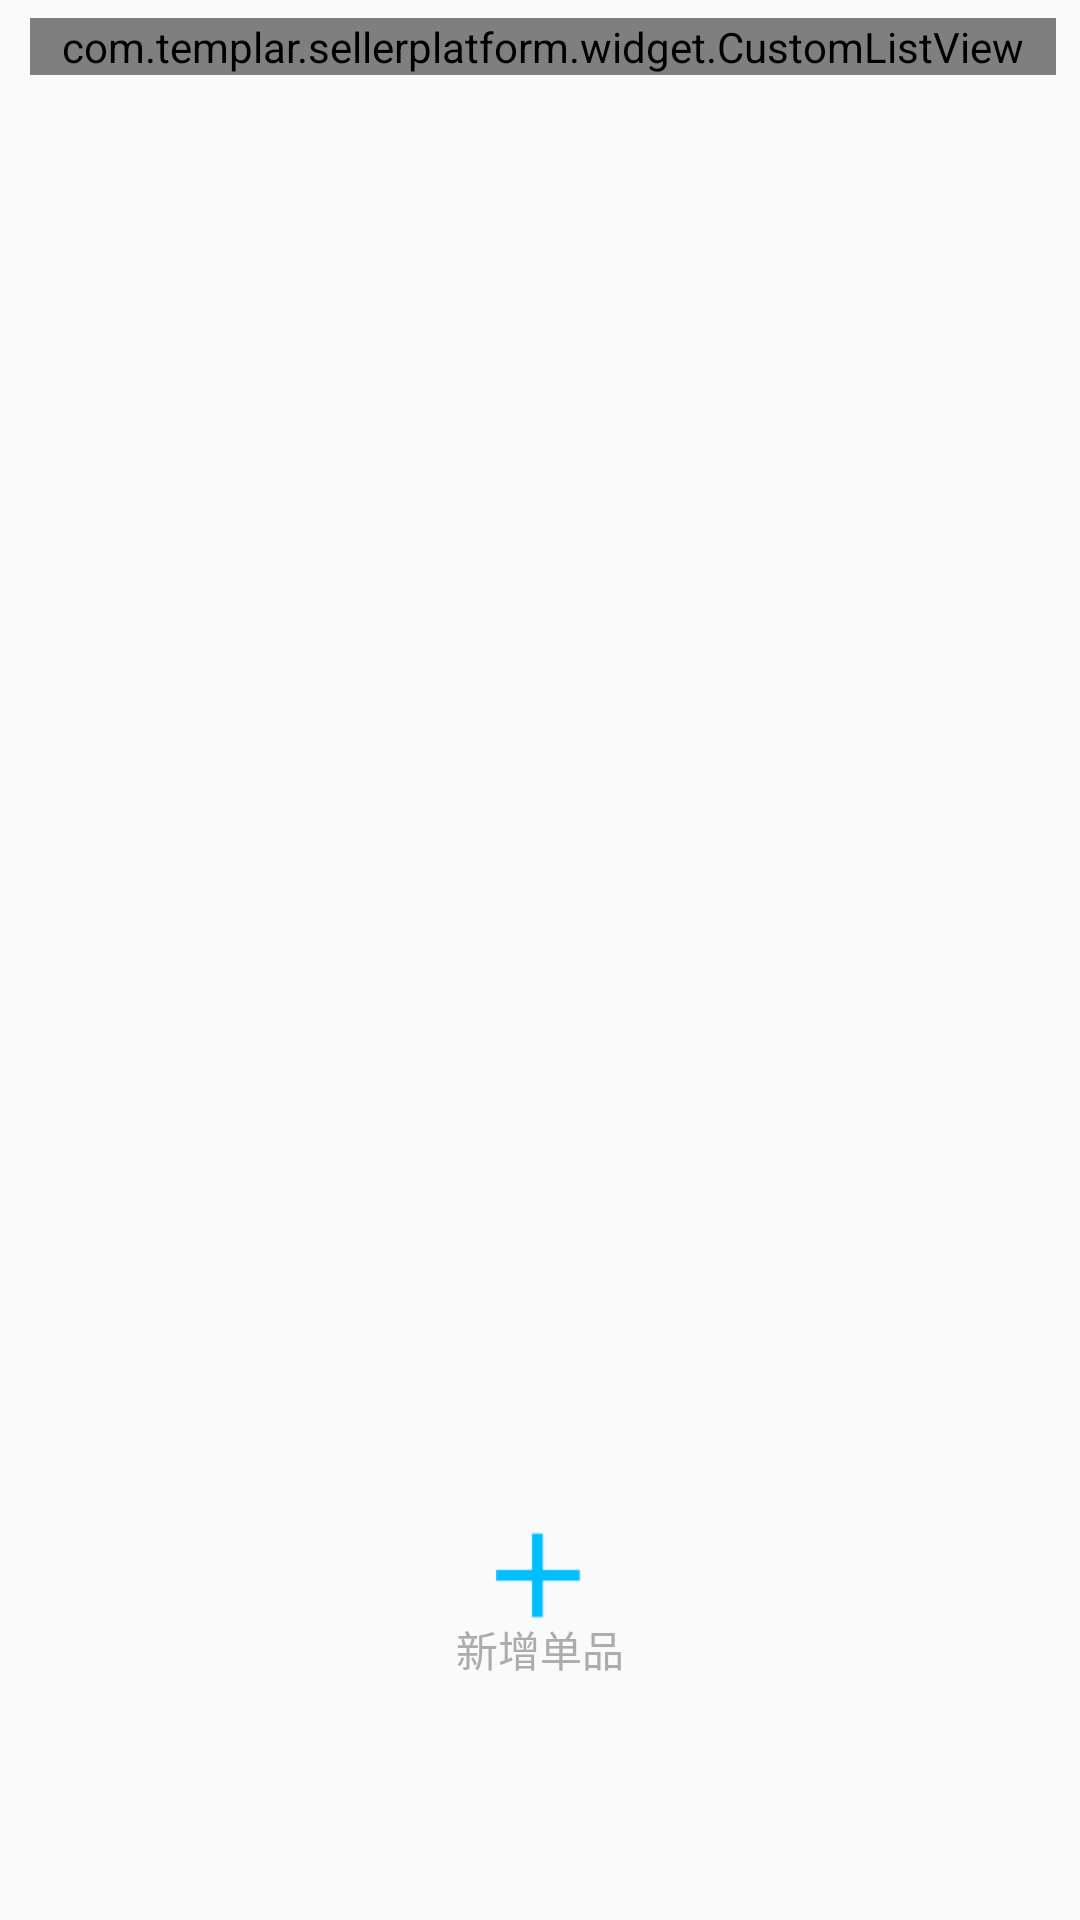

This screen was rendered from an Android layout file. Write that file and the resources it references.
<!-- AndroidManifest.xml: application theme AppTheme -->
<!-- res/layout/fragment_modify_menu_sub.xml -->
<?xml version="1.0" encoding="utf-8"?>
<RelativeLayout xmlns:android="http://schemas.android.com/apk/res/android"
    android:layout_width="match_parent"
    android:layout_height="match_parent"
   >
    <ScrollView xmlns:android="http://schemas.android.com/apk/res/android"
        android:layout_width="match_parent"
        android:layout_height="match_parent"
        android:fillViewport="true"
        android:paddingLeft="@dimen/dp_ten"
        android:paddingRight="@dimen/dp_eight"
        android:scrollbars="none"
        >
        <LinearLayout
            android:layout_width="match_parent"
            android:layout_height="match_parent"
            android:orientation="vertical">

            <com.templar.sellerplatform.widget.CustomListView
                android:id="@+id/modify_submenu_lv"
                android:layout_width="match_parent"
                android:layout_height="wrap_content"
                android:layout_marginTop="@dimen/dp_six"
                android:listSelector="@android:color/transparent"
                android:divider="@drawable/shape_divideline_menu"
                android:footerDividersEnabled="false"
                android:background="@drawable/menu_item_main_bg">

            </com.templar.sellerplatform.widget.CustomListView>

            <View
                android:layout_width="match_parent"
                android:layout_height="@dimen/dp_sixty_five" />
        </LinearLayout>


    </ScrollView>

    <LinearLayout
        android:orientation="vertical"
        android:id="@+id/menu_add_layout"
        android:layout_width="wrap_content"
        android:layout_height="wrap_content"
        android:layout_centerHorizontal="true"
        android:layout_marginBottom="@dimen/dp_eighty"
        android:layout_alignParentBottom="true">
        <ImageView
            android:layout_gravity="center_horizontal"
            android:layout_width="wrap_content"
            android:layout_height="wrap_content"
            android:src="@mipmap/modify_add_img"
            />
        <TextView
            android:layout_width="wrap_content"
            android:layout_height="wrap_content"
            android:textSize="@dimen/sp_forteen"
            android:textColor="#acacac"
            android:text="@string/menu_single_add"/>
    </LinearLayout>
</RelativeLayout>
<!-- resources referenced by this layout -->
<resources>
  <dimen name="dp_eight">8dp</dimen>
  <dimen name="dp_eighty">80dp</dimen>
  <dimen name="dp_six">6dp</dimen>
  <dimen name="dp_sixty_five">65dp</dimen>
  <dimen name="dp_ten">10dp</dimen>
  <dimen name="sp_forteen">14sp</dimen>
  <!-- drawable menu_item_main_bg (drawable) -->
  <?xml version="1.0" encoding="utf-8"?>
  <shape xmlns:android="http://schemas.android.com/apk/res/android"
      android:shape="rectangle">
      <stroke
          android:width="1dp"
          android:color="#90ffffff"></stroke>
      
      <solid android:color="#90ffffff"></solid>
      
      <corners android:radius="5dp" />
  </shape>
  <!-- drawable shape_divideline_menu (drawable) -->
  <?xml version="1.0" encoding="utf-8"?>
  <shape xmlns:android="http://schemas.android.com/apk/res/android"
      android:shape="rectangle">
  
      <solid android:color="#fff2e2" />
      
  
      <size android:height="@dimen/dp_one" />
  
  </shape>
  <!-- mipmap modify_add_img: png bitmap (mipmap-xhdpi, 1200 bytes) -->
  <string name="menu_single_add">新增单品</string>
  <style name="AppTheme" parent="Theme.AppCompat.Light.NoActionBar">
          
          <item name="colorPrimary">@color/colorPrimary</item>
          <item name="colorPrimaryDark">@color/colorPrimaryDark</item>
          <item name="colorAccent">@color/colorAccent</item>
      </style>
  <dimen name="dp_one">1dp</dimen>
  <color name="colorPrimary">#3F51B5</color>
  <color name="colorPrimaryDark">#303F9F</color>
  <color name="colorAccent">#FF4081</color>
</resources>
